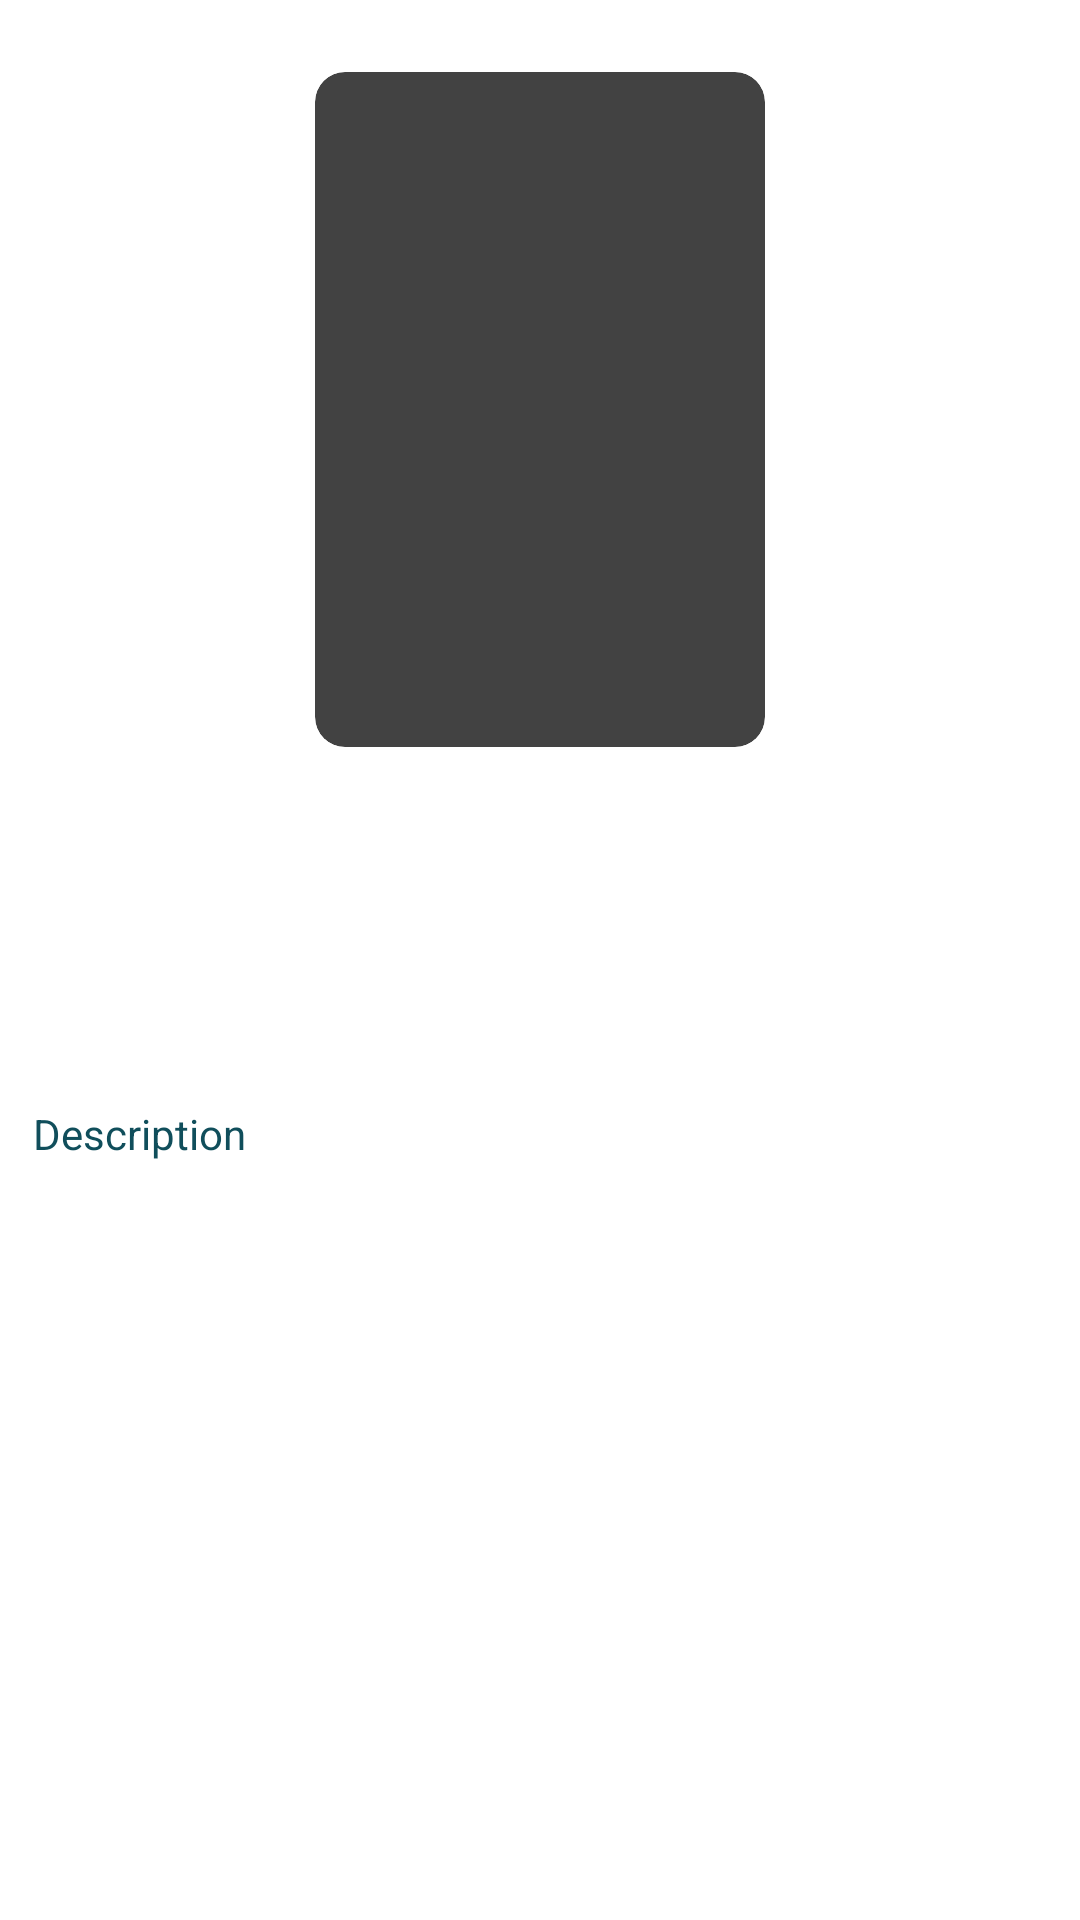

Produce the Android XML layout that renders to this screen, including the resource entries it uses.
<!-- AndroidManifest.xml: application theme Theme.App.Starting -->
<!-- res/layout/fragment_details.xml -->
<?xml version="1.0" encoding="utf-8"?>
<androidx.constraintlayout.widget.ConstraintLayout xmlns:android="http://schemas.android.com/apk/res/android"
    xmlns:app="http://schemas.android.com/apk/res-auto"
    xmlns:tools="http://schemas.android.com/tools"
    android:layout_width="match_parent"
    android:layout_height="match_parent"
    tools:context=".presentation.fragments.details.DetailsFragment">


    <androidx.cardview.widget.CardView
        android:id="@+id/bookImageCard"
        android:layout_width="150dp"
        android:layout_height="225dp"
        android:layout_marginTop="24dp"
        app:cardCornerRadius="10dp"
        app:cardElevation="10dp"
        app:layout_constraintBottom_toTopOf="@+id/bookName"
        app:layout_constraintEnd_toEndOf="parent"
        app:layout_constraintHorizontal_bias="0.5"
        app:layout_constraintStart_toStartOf="parent"
        app:layout_constraintTop_toTopOf="parent">

        <androidx.appcompat.widget.AppCompatImageView
            android:id="@+id/bookImage"
            android:layout_width="match_parent"
            android:layout_height="match_parent"
            android:scaleType="centerCrop"
            tools:srcCompat="@tools:sample/avatars" />
    </androidx.cardview.widget.CardView>

    <androidx.appcompat.widget.AppCompatTextView
        android:id="@+id/bookPublisher"
        android:layout_width="match_parent"
        android:layout_height="wrap_content"
        android:layout_marginStart="24dp"
        android:layout_marginTop="8dp"
        android:layout_marginEnd="24dp"
        android:textAlignment="center"
        android:textColor="@color/eden"
        android:textSize="18sp"
        app:layout_constraintEnd_toEndOf="parent"
        app:layout_constraintHorizontal_bias="0.5"
        app:layout_constraintStart_toStartOf="parent"
        app:layout_constraintTop_toBottomOf="@+id/bookAuthor"
        tools:text="Book Publisher" />

    <androidx.appcompat.widget.AppCompatTextView
        android:id="@+id/bookName"
        android:layout_width="match_parent"
        android:layout_height="wrap_content"
        android:layout_gravity="center"
        android:layout_marginStart="24dp"
        android:layout_marginTop="12dp"
        android:layout_marginEnd="24dp"
        android:textAlignment="center"
        android:textColor="@color/eden"
        android:textSize="23sp"
        android:textStyle="bold"
        app:layout_constraintBottom_toTopOf="@+id/bookAuthor"
        app:layout_constraintEnd_toEndOf="parent"
        app:layout_constraintHorizontal_bias="0.5"
        app:layout_constraintStart_toStartOf="parent"
        app:layout_constraintTop_toBottomOf="@+id/bookImageCard"
        tools:text="Book Name" />

    <androidx.appcompat.widget.AppCompatTextView
        android:id="@+id/bookAuthor"
        android:layout_width="match_parent"
        android:layout_height="wrap_content"
        android:layout_gravity="center"
        android:layout_marginStart="24dp"
        android:layout_marginTop="8dp"
        android:layout_marginEnd="24dp"
        android:textAlignment="center"
        android:textColor="@color/eden"
        android:textSize="18sp"
        app:layout_constraintBottom_toTopOf="@+id/bookPublisher"
        app:layout_constraintEnd_toEndOf="parent"
        app:layout_constraintHorizontal_bias="0.5"
        app:layout_constraintStart_toStartOf="parent"
        app:layout_constraintTop_toBottomOf="@+id/bookName"
        tools:text="Book Author" />


    <androidx.appcompat.widget.AppCompatTextView
        android:id="@+id/tvDescription"
        android:layout_width="match_parent"
        android:layout_height="wrap_content"
        android:layout_marginTop="12dp"
        android:paddingHorizontal="11dp"
        android:text="@string/description"
        android:textColor="@color/eden"
        android:textSize="14sp"
        app:layout_constraintTop_toBottomOf="@id/bookPublisher" />

</androidx.constraintlayout.widget.ConstraintLayout>
<!-- resources referenced by this layout -->
<resources>
  <color name="eden">#104E5B</color>
  <string name="description">Description</string>
  <style name="Theme.App.Starting" parent="Theme.SplashScreen">
          <item name="windowSplashScreenBackground">@color/cream</item>
          <item name="windowSplashScreenAnimatedIcon">@drawable/logo</item>
          <item name="postSplashScreenTheme">@style/Theme.MidTermExam</item>
      </style>
  <color name="cream">#938E74</color>
  <!-- drawable logo (drawable) -->
  <vector android:height="24dp" android:tint="#32081B"
      android:viewportHeight="24" android:viewportWidth="24"
      android:width="24dp" xmlns:android="http://schemas.android.com/apk/res/android">
      <path android:fillColor="@android:color/white" android:pathData="M20,2H4C2.9,2 2,2.9 2,4v16c0,1.1 0.9,2 2,2h16c1.1,0 2,-0.9 2,-2V4C22,2.9 21.1,2 20,2zM12,18c-2.64,0 -5.13,-1.03 -7,-2.9l1.06,-1.06c0.34,0.34 0.71,0.65 1.1,0.92L8,13.5V9.51L6.45,10.5l-0.95,-1L7,7.76L6,7h3.65l1.73,3H17v1h-1v2.5l0.84,1.46c0.39,-0.28 0.76,-0.58 1.1,-0.92L19,15.1C17.13,16.97 14.64,18 12,18z"/>
      <path android:fillColor="@android:color/white" android:pathData="M14.69,14.24c-1.74,0.65 -3.66,0.65 -5.4,0l-0.81,1.41l-0.03,0.06c1.1,0.52 2.28,0.79 3.53,0.79s2.45,-0.28 3.55,-0.79l-0.03,-0.06L14.69,14.24z"/>
  </vector>
  <style name="Theme.MidTermExam" parent="Base.Theme.MidTermExam" />
  <style name="Base.Theme.MidTermExam" parent="Theme.Material3.DayNight.NoActionBar">
          
          
      </style>
</resources>
